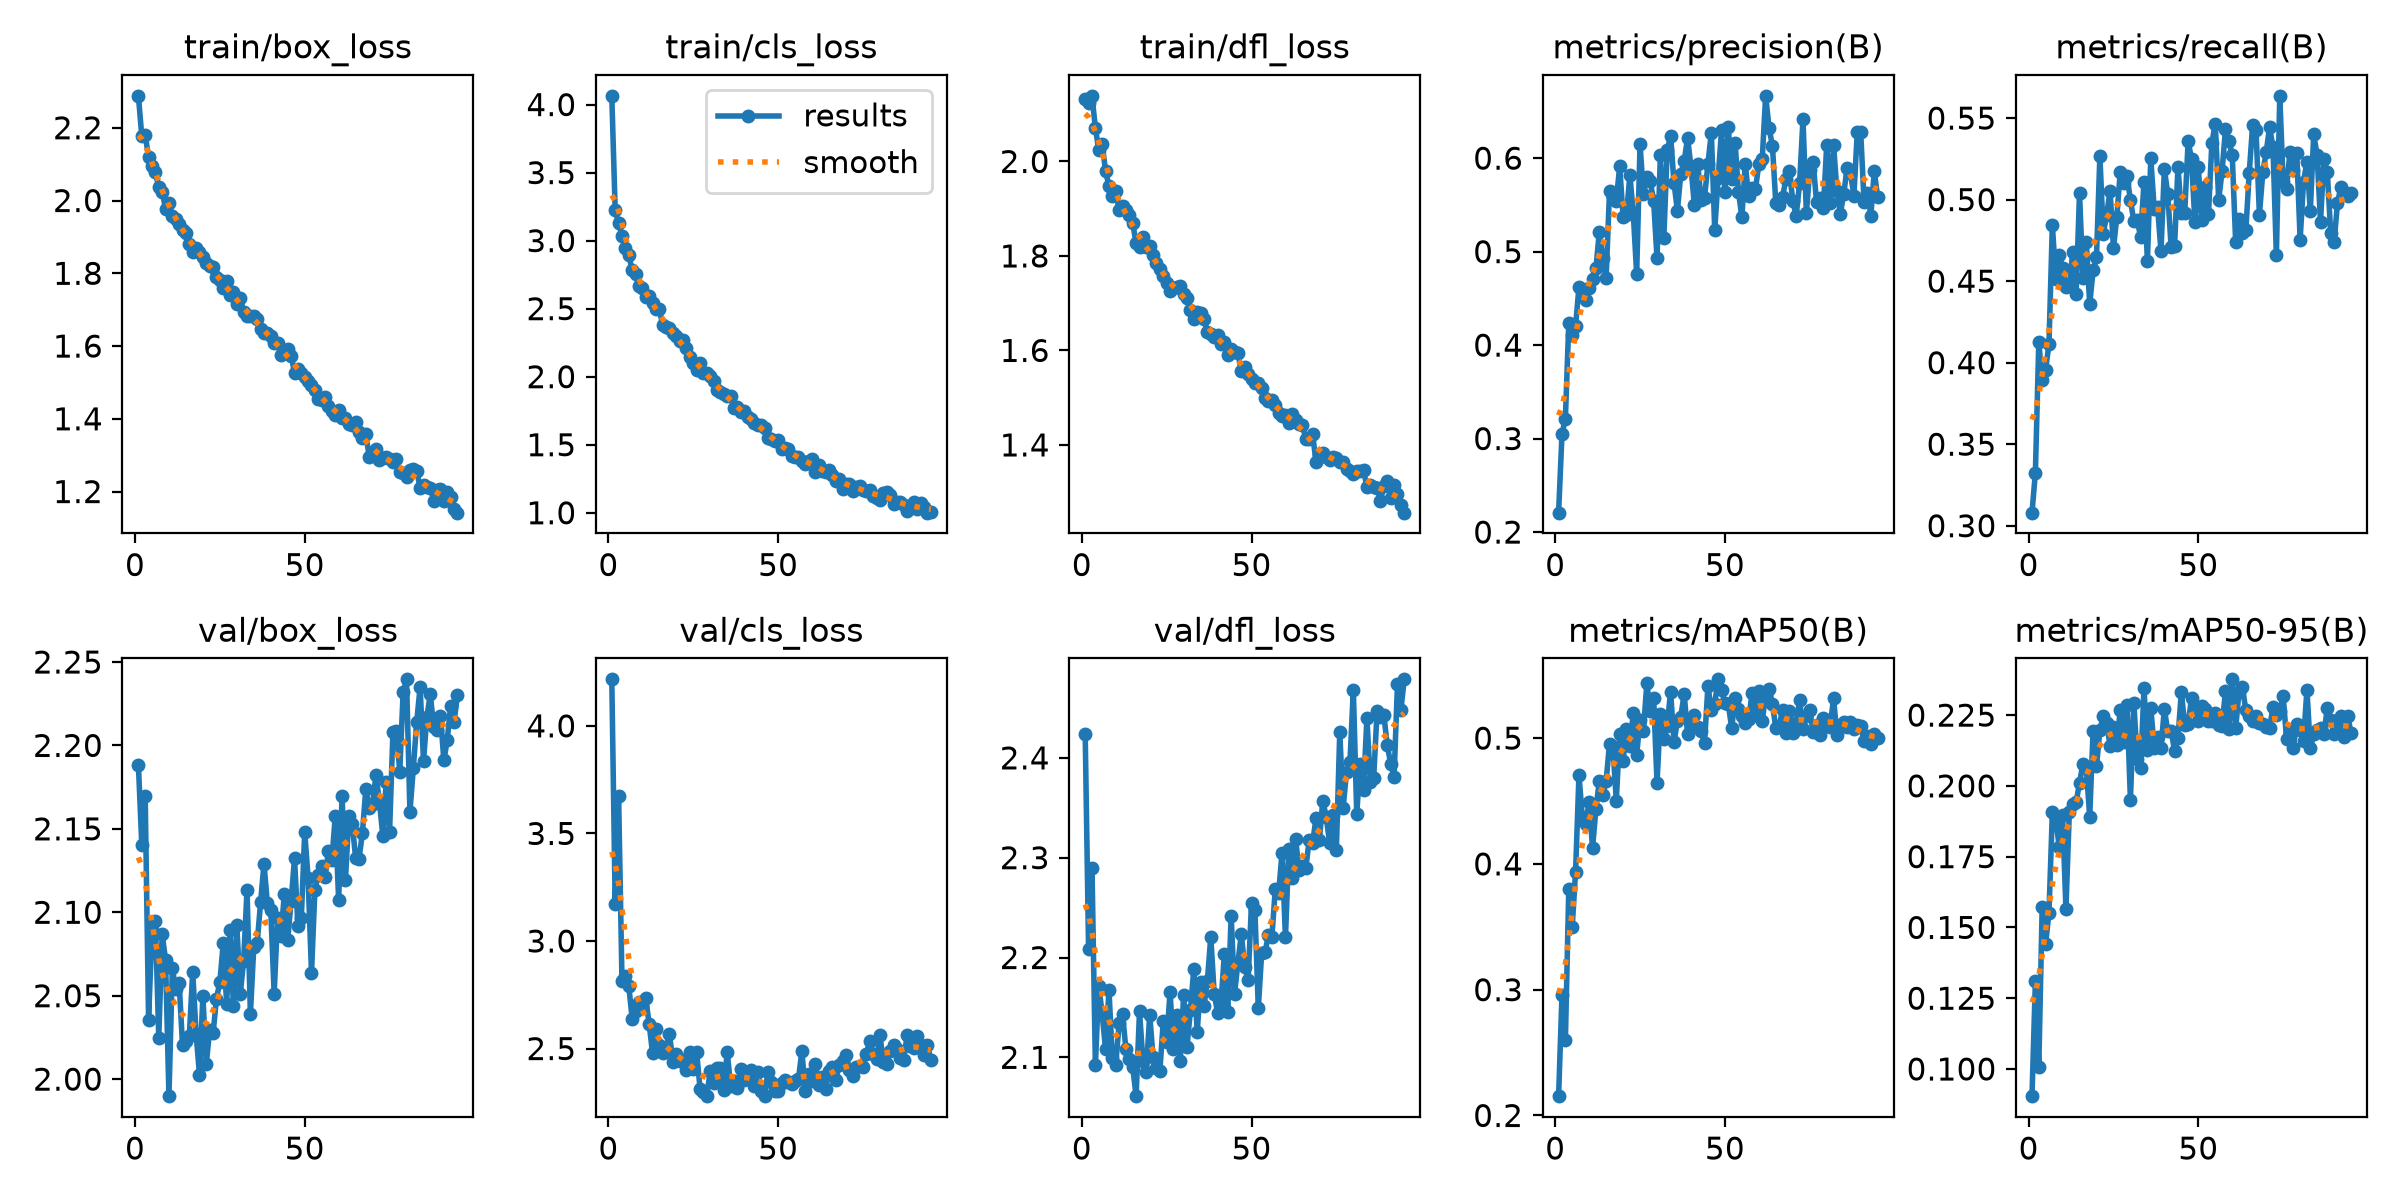

Source data for this figure (header and first rows):
epoch, time, train/box_loss, train/cls_loss, train/dfl_loss, metrics/precision(B), metrics/recall(B), metrics/mAP50(B), metrics/mAP50-95(B), val/box_loss, val/cls_loss, val/dfl_loss, lr/pg0, lr/pg1, lr/pg2
1, 42.48, 2.288, 4.064, 2.133, 0.2207, 0.308, 0.2154, 0.0904, 2.188, 4.216, 2.424, 0.0004981, 0.0004981, 0.06729
2, 64.33, 2.177, 3.222, 2.124, 0.3047, 0.3325, 0.296, 0.1312, 2.14, 3.17, 2.208, 0.0009932, 0.0009932, 0.03445
3, 86.27, 2.18, 3.127, 2.139, 0.3213, 0.4125, 0.2598, 0.1007, 2.17, 3.675, 2.29, 0.001483, 0.001483, 0.00161
4, 108.2, 2.12, 3.037, 2.071, 0.4237, 0.3896, 0.38, 0.1573, 2.036, 2.816, 2.092, 0.001478, 0.001478, 0.001478
5, 130.2, 2.094, 2.945, 2.024, 0.4112, 0.3955, 0.3496, 0.1441, 2.089, 2.838, 2.172, 0.00147, 0.00147, 0.00147
6, 152.1, 2.077, 2.896, 2.038, 0.4206, 0.4114, 0.3936, 0.1552, 2.095, 2.792, 2.144, 0.001463, 0.001463, 0.001463
7, 174, 2.036, 2.781, 1.979, 0.4621, 0.4845, 0.4704, 0.1907, 2.025, 2.638, 2.108, 0.001455, 0.001455, 0.001455
8, 196, 2.024, 2.754, 1.948, 0.4596, 0.4512, 0.4371, 0.1885, 2.087, 2.677, 2.167, 0.001448, 0.001448, 0.001448
9, 217.9, 1.978, 2.663, 1.926, 0.4483, 0.4658, 0.4315, 0.1785, 2.072, 2.717, 2.099, 0.001441, 0.001441, 0.001441
10, 239.9, 1.993, 2.651, 1.937, 0.4607, 0.4581, 0.4493, 0.1898, 1.99, 2.7, 2.092, 0.001433, 0.001433, 0.001433
11, 261.8, 1.957, 2.583, 1.897, 0.4703, 0.4463, 0.4127, 0.1566, 2.066, 2.734, 2.134, 0.001426, 0.001426, 0.001426
12, 283.7, 1.95, 2.593, 1.906, 0.482, 0.4472, 0.4437, 0.1908, 2.054, 2.614, 2.143, 0.001418, 0.001418, 0.001418
13, 305.8, 1.935, 2.54, 1.898, 0.5213, 0.4679, 0.4659, 0.1937, 2.058, 2.48, 2.108, 0.001411, 0.001411, 0.001411
14, 327.7, 1.919, 2.496, 1.886, 0.493, 0.4422, 0.4544, 0.1943, 2.02, 2.592, 2.098, 0.001403, 0.001403, 0.001403
15, 349.7, 1.91, 2.495, 1.87, 0.4715, 0.504, 0.4657, 0.201, 2.023, 2.514, 2.09, 0.001396, 0.001396, 0.001396
16, 371.7, 1.88, 2.379, 1.826, 0.5647, 0.4522, 0.4956, 0.2078, 2.026, 2.481, 2.061, 0.001389, 0.001389, 0.001389
17, 394, 1.86, 2.363, 1.819, 0.5589, 0.4739, 0.4931, 0.2063, 2.064, 2.508, 2.146, 0.001381, 0.001381, 0.001381
18, 415.9, 1.87, 2.355, 1.841, 0.5545, 0.4358, 0.4502, 0.1891, 2.027, 2.566, 2.097, 0.001374, 0.001374, 0.001374
19, 437.8, 1.859, 2.32, 1.819, 0.5913, 0.4566, 0.5036, 0.2193, 2.003, 2.436, 2.085, 0.001366, 0.001366, 0.001366
20, 459.7, 1.845, 2.299, 1.822, 0.5371, 0.465, 0.4814, 0.2069, 2.05, 2.474, 2.143, 0.001359, 0.001359, 0.001359
21, 481.6, 1.827, 2.264, 1.803, 0.5397, 0.5268, 0.5074, 0.2197, 2.009, 2.441, 2.1, 0.001352, 0.001352, 0.001352
22, 503.6, 1.821, 2.266, 1.785, 0.5816, 0.4788, 0.494, 0.2248, 2.029, 2.449, 2.089, 0.001344, 0.001344, 0.001344
23, 525.5, 1.817, 2.208, 1.772, 0.541, 0.4908, 0.5199, 0.2222, 2.027, 2.401, 2.086, 0.001337, 0.001337, 0.001337
24, 547.4, 1.789, 2.148, 1.757, 0.4764, 0.5054, 0.4868, 0.2142, 2.048, 2.485, 2.136, 0.001329, 0.001329, 0.001329
25, 569.3, 1.781, 2.1, 1.742, 0.6148, 0.4702, 0.5147, 0.2209, 2.058, 2.404, 2.115, 0.001322, 0.001322, 0.001322
26, 591.2, 1.758, 2.048, 1.725, 0.5611, 0.4896, 0.5061, 0.2145, 2.082, 2.482, 2.166, 0.001314, 0.001314, 0.001314
27, 613.1, 1.778, 2.098, 1.732, 0.5797, 0.5171, 0.5437, 0.2268, 2.045, 2.314, 2.108, 0.001307, 0.001307, 0.001307
28, 635, 1.74, 2.025, 1.734, 0.5755, 0.5103, 0.5217, 0.2153, 2.089, 2.299, 2.142, 0.0013, 0.0013, 0.0013
29, 657, 1.749, 2.03, 1.736, 0.5542, 0.5147, 0.5319, 0.2286, 2.044, 2.281, 2.096, 0.001292, 0.001292, 0.001292
30, 678.9, 1.716, 2.007, 1.72, 0.493, 0.4995, 0.4645, 0.195, 2.092, 2.396, 2.162, 0.001285, 0.001285, 0.001285
31, 700.8, 1.732, 1.971, 1.712, 0.6037, 0.487, 0.5195, 0.2293, 2.051, 2.34, 2.111, 0.001277, 0.001277, 0.001277
32, 722.8, 1.692, 1.901, 1.686, 0.5142, 0.4877, 0.4997, 0.2095, 2.071, 2.409, 2.147, 0.00127, 0.00127, 0.00127
33, 744.7, 1.684, 1.887, 1.667, 0.6082, 0.4769, 0.5098, 0.2063, 2.113, 2.41, 2.189, 0.001262, 0.001262, 0.001262
34, 766.6, 1.684, 1.873, 1.681, 0.6238, 0.5107, 0.537, 0.2345, 2.039, 2.308, 2.125, 0.001255, 0.001255, 0.001255
35, 788.6, 1.683, 1.858, 1.68, 0.5735, 0.4623, 0.4966, 0.2125, 2.079, 2.485, 2.176, 0.001248, 0.001248, 0.001248
36, 810.4, 1.674, 1.856, 1.667, 0.5437, 0.5253, 0.5137, 0.2275, 2.082, 2.327, 2.151, 0.00124, 0.00124, 0.00124
37, 832.3, 1.648, 1.772, 1.638, 0.583, 0.4943, 0.5171, 0.2135, 2.106, 2.351, 2.177, 0.001233, 0.001233, 0.001233
38, 854.1, 1.636, 1.78, 1.636, 0.5966, 0.4954, 0.5351, 0.2172, 2.129, 2.319, 2.221, 0.001225, 0.001225, 0.001225
39, 876.1, 1.636, 1.739, 1.628, 0.6217, 0.4684, 0.5037, 0.2135, 2.105, 2.403, 2.164, 0.001218, 0.001218, 0.001218
40, 898, 1.628, 1.745, 1.633, 0.5907, 0.5187, 0.5104, 0.2271, 2.101, 2.353, 2.145, 0.00121, 0.00121, 0.00121
41, 919.9, 1.607, 1.702, 1.614, 0.5496, 0.5036, 0.518, 0.2193, 2.051, 2.39, 2.155, 0.001203, 0.001203, 0.001203
42, 941.7, 1.608, 1.691, 1.618, 0.5932, 0.4707, 0.5089, 0.2194, 2.097, 2.402, 2.203, 0.001196, 0.001196, 0.001196
43, 963.6, 1.576, 1.657, 1.591, 0.5551, 0.4714, 0.5054, 0.2124, 2.086, 2.326, 2.145, 0.001188, 0.001188, 0.001188
44, 985.5, 1.581, 1.643, 1.603, 0.5576, 0.5203, 0.4965, 0.2168, 2.111, 2.393, 2.242, 0.001181, 0.001181, 0.001181
45, 1007, 1.593, 1.644, 1.597, 0.5941, 0.4919, 0.5417, 0.2333, 2.084, 2.304, 2.163, 0.001173, 0.001173, 0.001173
46, 1029, 1.573, 1.619, 1.594, 0.6272, 0.492, 0.5222, 0.2214, 2.107, 2.279, 2.195, 0.001166, 0.001166, 0.001166
47, 1051, 1.527, 1.552, 1.556, 0.523, 0.5359, 0.5275, 0.2218, 2.132, 2.391, 2.223, 0.001158, 0.001158, 0.001158
48, 1073, 1.537, 1.538, 1.566, 0.5786, 0.5248, 0.5467, 0.2311, 2.092, 2.345, 2.19, 0.001151, 0.001151, 0.001151
49, 1095, 1.525, 1.527, 1.55, 0.6299, 0.486, 0.5379, 0.2282, 2.096, 2.303, 2.177, 0.001144, 0.001144, 0.001144
50, 1117, 1.514, 1.531, 1.539, 0.5639, 0.5198, 0.5278, 0.2231, 2.148, 2.302, 2.254, 0.001136, 0.001136, 0.001136
51, 1139, 1.503, 1.469, 1.531, 0.6331, 0.4874, 0.5271, 0.2283, 2.12, 2.341, 2.248, 0.001129, 0.001129, 0.001129
52, 1161, 1.494, 1.479, 1.53, 0.5782, 0.5078, 0.5078, 0.2273, 2.064, 2.354, 2.149, 0.001121, 0.001121, 0.001121
53, 1183, 1.48, 1.465, 1.521, 0.6167, 0.4913, 0.532, 0.2229, 2.113, 2.346, 2.205, 0.001114, 0.001114, 0.001114
54, 1205, 1.455, 1.419, 1.5, 0.5639, 0.5349, 0.5229, 0.2229, 2.123, 2.335, 2.205, 0.001106, 0.001106, 0.001106
55, 1226, 1.452, 1.413, 1.494, 0.5369, 0.5465, 0.5176, 0.2256, 2.128, 2.349, 2.223, 0.001099, 0.001099, 0.001099
56, 1248, 1.46, 1.408, 1.495, 0.5934, 0.4999, 0.5123, 0.2215, 2.121, 2.358, 2.22, 0.001092, 0.001092, 0.001092
57, 1270, 1.435, 1.379, 1.484, 0.5591, 0.5173, 0.5151, 0.2213, 2.137, 2.489, 2.268, 0.001084, 0.001084, 0.001084
58, 1292, 1.421, 1.357, 1.468, 0.5676, 0.5433, 0.5357, 0.2334, 2.131, 2.3, 2.265, 0.001077, 0.001077, 0.001077
59, 1314, 1.411, 1.38, 1.461, 0.5667, 0.5361, 0.521, 0.22, 2.158, 2.384, 2.305, 0.001069, 0.001069, 0.001069
60, 1336, 1.424, 1.394, 1.463, 0.5939, 0.5272, 0.5378, 0.2376, 2.107, 2.348, 2.22, 0.001062, 0.001062, 0.001062
... 35 more rows
